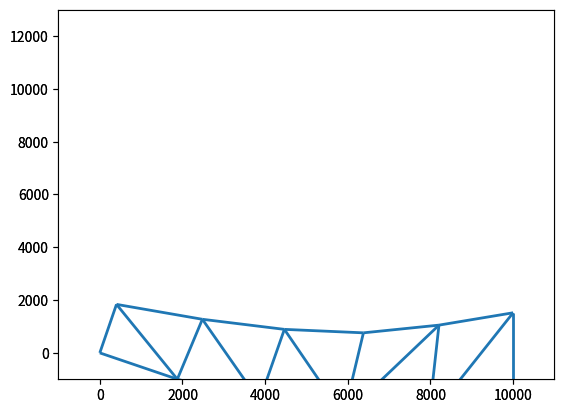

The script that saved this image:
#!python3

# ##----------------------------------------## #
#         Author: M. Burak Yesilyurt           #
#      Truss Optimization by Employing         #
#             Genetic Algorithms               #
# ##----------------------------------------## #

# Importing necessary modules
# To run the code below, imported python packages must be installed.

import matplotlib.pyplot as plt
import numpy as np
from matplotlib.collections import LineCollection
from numpy.linalg import inv


class Truss:
    # Truss Class.
    def __init__(self, param):
        self.h1 = param["h1"]  # Shoulder Height of the Truss in mm
        self.h2 = param["h2"]  # Peak Height of the Truss in mm
        self.l = param["l"]  # Half of the Span Length of the Truss
        self.nd = param["nd"]  # Number of Divisions of the Truss
        self.dia = param["dia"]  # Alignment of the Diagonals for Each Bay

        self.B = param["B"]  # Height of SHS member
        self.t = param["t"]  # Wall Thickness of SHS member in mm
        self.q = param["q"]  # Line Load on the Truss in kN/m

        self.nn = 2 * self.nd + 2  # Numer of Nodes
        self.nm = 4 * self.nd + 1  # Number of Members
        self.lines = []  # Line list for plotting
        self.j_forces = np.zeros((self.nn, 2))  # Joint Force Matrix
        self.f = np.zeros((self.nn * 2, 1))  # Dof Force Vector - will be mapped from j_forces

        xvals = np.array([np.hstack((np.linspace(0, self.l, self.nd + 1), np.linspace(0, self.l, self.nd + 1)))]).T
        # Nodal coordinates - in X axis

        yvals = np.array([np.hstack((np.zeros(self.nd + 1), np.linspace(self.h1, self.h2, self.nd + 1)))]).T
        # Nodal coordinates - in Y axis

        self.n_coord = np.hstack((xvals, yvals))  # Nodal Coordinates are stacked in n_coord
        self.n_conn = np.zeros((self.nm, 2))  # Connectivity matrix
        self.n_bound = np.array([[0, 1], [0, 2], [self.nd, 1], [self.nd * 2 + 1, 1]])  # Introducing boundary cnds.
        self.n_dof = np.zeros((self.nn, 2))  # Nodal Dof matrix - info on which dof is assigned to which joint
        self.geo_props = np.zeros((self.nm, 5))  # Geometric props. of each member.
        self.mate_props = np.zeros((self.nm, 2))  # Material props. of each member.

        # Populating connectivity matrix
        for i in range(self.nd):
            self.n_conn[i] = [i, i + 1]

        for i in range(self.nd):
            self.n_conn[i + self.nd] = [i + self.nd + 1, i + self.nd + 2]

        for i in range(self.nd + 1):
            self.n_conn[i + 2 * self.nd] = [i, i + self.nd + 1]

        for i in range(self.nd):
            if self.dia[i]:
                self.n_conn[i + 3 * self.nd + 1] = [i, i + self.nd + 2]
            else:
                self.n_conn[i + 3 * self.nd + 1] = [i + self.nd + 1, i + 1]
        self.n_conn = self.n_conn.astype(int)

        # Populating dof matrix - restrained dofs are shifted to the end.
        count = 0
        for n in range(self.nn):
            for j in range(1, 3):
                if not np.equal(self.n_bound, [[n, j]]).all(axis=1).any():
                    self.n_dof[n, j - 1] = int(count)
                    count += 1
        for i in self.n_bound:
            node = i[0]
            dof = i[1]
            self.n_dof[node, dof - 1] = int(count)
            count += 1
        # Material properties
        E = 210000  # N/mm2
        fy = 355  # N/mm2

        for i in range(self.nm):
            self.mate_props[i] = [E, fy]

        # Geometric Properties
        A, I, r = shs_props(self.B, self.t)

        for x, y in enumerate(self.n_conn):
            i = int(y[0])
            j = int(y[1])

            ix = self.n_coord[i, 0]
            iy = self.n_coord[i, 1]

            jx = self.n_coord[j, 0]
            jy = self.n_coord[j, 1]

            dx = jx - ix
            dy = jy - iy

            L = np.sqrt(dx ** 2 + dy ** 2)
            alpha = np.arctan2(dy, dx)
            self.geo_props[x] = [A, I, r, L, alpha]

        # Assigning point loads to to top chord joints. First and last joints loaded half of the interior joints.
        p = self.q * self.l / self.nd
        self.j_forces[self.nd, 1] = p / 2
        self.j_forces[2 * self.nd, 1] = p / 2

        for i in range(self.nd + 1, 2 * self.nd):
            self.j_forces[i, 1] = p

        # Mapping joint forces to dof forces. Difference is due to boundary conditions
        # Assembling Force Vector
        for n, i in enumerate(self.n_dof):
            self.f[int(i[0]), 0] = self.j_forces[n, 0]
            self.f[int(i[1]), 0] = self.j_forces[n, 1]

    def truss_geo(self, offset = 0, deformed = False, ud = 0, scale=100):
        # this method is for creating drawing
        u = np.zeros((self.nn*2 , 1))
        if deformed:
            u = ud
        lines = []
        for i in self.n_conn:
            node_i = int(i[0])
            node_j = int(i[1])
            dofi_1 = int(self.n_dof[node_i,1])
            dofj_0 = int(self.n_dof[node_j,0])
            dofj_1 = int(self.n_dof[node_j,1])
            dofi_0 = int(self.n_dof[node_i,0])
            coord_ix = self.n_coord[node_i, 0] + u[dofi_0,0] * scale
            coord_iz = self.n_coord[node_i, 1] + offset + u[dofi_1,0] * scale
            coord_jx = self.n_coord[node_j, 0] + u[dofj_0,0] * scale
            coord_jz = self.n_coord[node_j, 1] + offset + u[dofj_1,0] * scale
            coord_i = (coord_ix, coord_iz)
            coord_j = (coord_jx, coord_jz)
            lines.append([coord_i, coord_j])
        return lines

    def stiffness(self):
        # Assembling stiffness matrix. Usual procedure.

        k_stiff = np.zeros((2 * self.nn, 2 * self.nn))
        k_loc = np.zeros((4, 4))
        r = np.zeros((4, 4))

        for i in range(self.nm):
            nodes = self.n_conn[i]
            dofs = self.n_dof[nodes, :].reshape(4)

            A = self.geo_props[i, 0]
            L = self.geo_props[i, 3]
            alpha = self.geo_props[i, 4]
            E = self.mate_props[i, 0]

            k11 = E * A / L
            k_loc[0, 0] = k11
            k_loc[2, 2] = k11
            k_loc[0, 2] = -k11
            k_loc[2, 0] = -k11

            r[0, 0] = np.cos(alpha)
            r[0, 1] = np.sin(alpha)
            r[1, 0] = -np.sin(alpha)
            r[1, 1] = np.cos(alpha)
            r[2, 2] = np.cos(alpha)
            r[2, 3] = np.sin(alpha)
            r[3, 2] = -np.sin(alpha)
            r[3, 3] = np.cos(alpha)

            k_gl = np.dot(np.dot(r.T, k_loc), r)

            for x in range(4):
                for y in range(4):
                    dof1 = int(dofs[x])
                    dof2 = int(dofs[y])
                    k_stiff[dof1, dof2] += k_gl[x, y]

        return k_stiff


def disp(f, k, n_bc):
    n_dof = len(f)
    kff = k[:-n_bc, :-n_bc]
    #kfr = k[:-n_bc, -n_bc:]
    krf = k[-n_bc:, :-n_bc]
    #krr = k[-n_bc:, -n_bc:]

    ff = f[:-n_bc]
    ff.shape = (n_dof-n_bc,1)
    #fr = f[-n_bc:]
    #fr.shape = (n_bc,1)


    ur = np.zeros((n_bc,1))

    uf = np.dot(inv(kff), ff) # - np.dot(kfr, ur)))
    r = np.dot(krf, uf) # + np.dot(krr, ur) - fr
    print(uf,r)

    return uf

def stiff(nn, nm, conn, dof, mate, geo):
    # Stiffness assembly, force assembly and matrix inversion
    k_stiff = np.zeros((2 * nn, 2 * nn))
    k_loc = np.zeros((4, 4))
    r = np.zeros((4, 4))

    for i in range(nm):
        nodes = conn[i]
        dofs = dof[nodes, :].reshape(4)

        A = geo[i, 0]
        L = geo[i, 3]
        alpha = geo[i, 4]
        E = mate[i, 0]

        k11 = E * A / L
        k_loc[0, 0] = k11
        k_loc[2, 2] = k11
        k_loc[0, 2] = -k11
        k_loc[2, 0] = -k11

        r[0, 0] = np.cos(alpha)
        r[0, 1] = np.sin(alpha)
        r[1, 0] = -np.sin(alpha)
        r[1, 1] = np.cos(alpha)
        r[2, 2] = np.cos(alpha)
        r[2, 3] = np.sin(alpha)
        r[3, 2] = -np.sin(alpha)
        r[3, 3] = np.cos(alpha)

        k_gl = np.dot(np.dot(r.T, k_loc), r)

        for x in range(4):
            for y in range(4):
                dof1 = dofs[x]
                dof2 = dofs[y]
                k_stiff[dof1, dof2] += k_gl[x, y]

    return k_stiff


def shs_props(B, t):
    sec_A = B * B - (B - 2 * t) * (B - 2 * t)
    sec_I = (B ** 4 - (B - 2 * t) ** 4) / 12
    sec_r = np.sqrt(sec_I / sec_A)
    return sec_A, sec_I, sec_r


parameters = {"h1": 2000, "h2": 4000, "l": 10000, "nd": 5,
              "dia": np.array([0,0,0,1,1]), "B": 250, #np.random.randint(2, size=5)
              "t": 6, "q": -10}

T1 = Truss(parameters)
k = T1.stiffness()
print(T1.f)
u = np.vstack((disp(T1.f,k,4),np.zeros((4,1))))



#print(disp(T1.f,k,3))

lines = T1.truss_geo()

ax = plt.axes()
ax.set_xlim(-1000, 10000 + 1000)
ax.set_ylim(-1000, 1 * (12000 + 1000))
segments = LineCollection(lines, linewidths=2)
ax.add_collection(segments)

lines = T1.truss_geo(deformed = True, ud = u, scale=1000)

ax = plt.axes()
ax.set_xlim(-1000, 10000 + 1000)
ax.set_ylim(-1000, 1 * (12000 + 1000))
segments = LineCollection(lines, linewidths=2)
ax.add_collection(segments)

plt.show()
